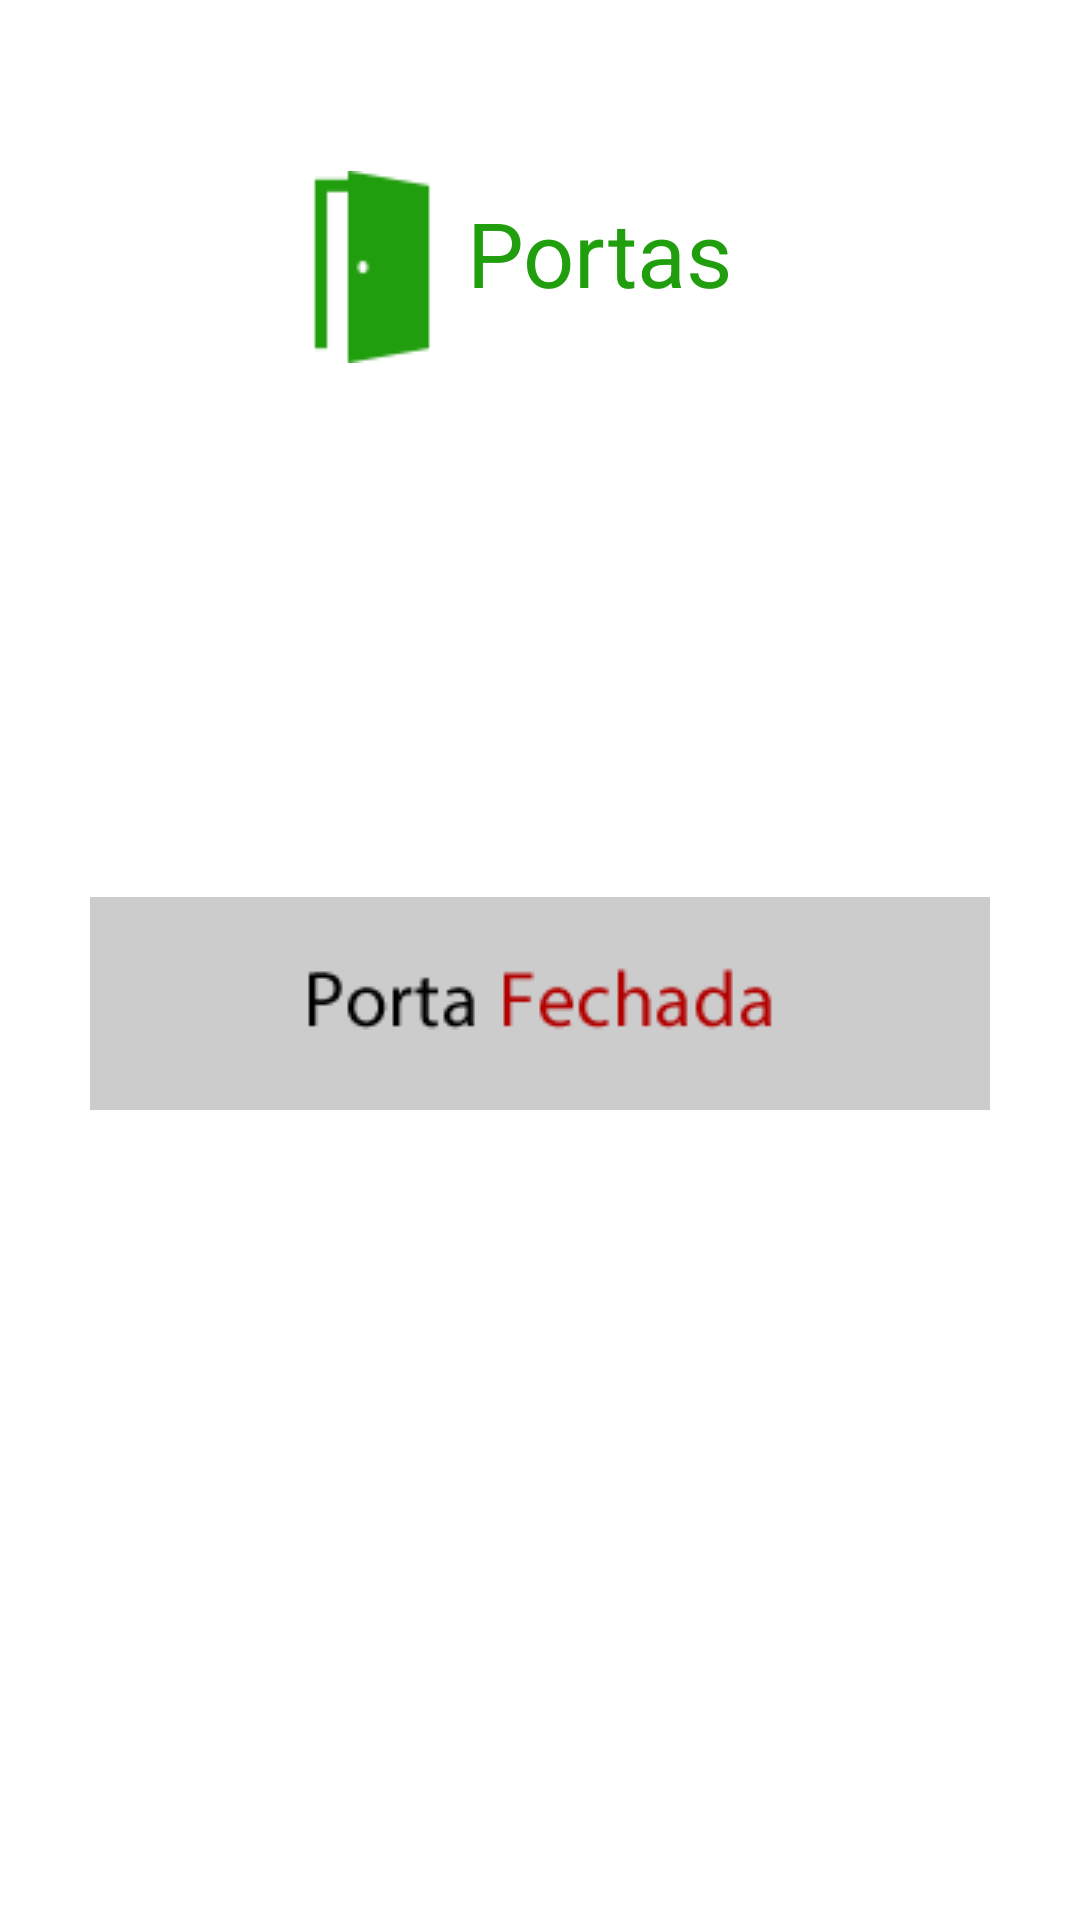

Android layout source for this screen:
<!-- AndroidManifest.xml: application theme Theme.AppCompat.Light.NoActionBar -->
<!-- res/layout/activity_portas1.xml -->
<?xml version="1.0" encoding="utf-8"?>
<android.support.constraint.ConstraintLayout xmlns:android="http://schemas.android.com/apk/res/android"
    xmlns:app="http://schemas.android.com/apk/res-auto"
    xmlns:tools="http://schemas.android.com/tools"
    android:layout_width="match_parent"
    android:layout_height="match_parent"
    android:background="#FFF"
    tools:context=".portas">

    <TextView
        android:id="@+id/txtResultado1"
        android:layout_width="wrap_content"
        android:layout_height="wrap_content"
        android:layout_marginTop="64dp"
        android:layout_marginEnd="116dp"
        android:layout_marginRight="116dp"
        android:text="Portas"
        android:textColor="#209E0D"
        android:textSize="30sp"
        app:layout_constraintEnd_toEndOf="parent"
        app:layout_constraintTop_toTopOf="parent" />

    <ImageView
        android:id="@+id/btnEntrada1"
        android:layout_width="wrap_content"
        android:layout_height="wrap_content"
        android:layout_marginStart="8dp"
        android:layout_marginTop="8dp"
        android:layout_marginEnd="8dp"
        android:layout_marginBottom="8dp"
        app:layout_constraintBottom_toBottomOf="parent"
        app:layout_constraintEnd_toEndOf="parent"
        app:layout_constraintStart_toStartOf="parent"
        app:layout_constraintTop_toBottomOf="@+id/txtResultado1"
        app:layout_constraintVertical_bias="0.416"
        app:srcCompat="@drawable/btn7" />

    <ImageView
        android:id="@+id/imageView"
        android:layout_width="wrap_content"
        android:layout_height="wrap_content"
        android:layout_marginStart="92dp"
        android:layout_marginLeft="92dp"
        android:layout_marginEnd="8dp"
        android:layout_marginRight="8dp"
        app:layout_constraintBottom_toBottomOf="@+id/txtResultado1"
        app:layout_constraintEnd_toStartOf="@+id/txtResultado1"
        app:layout_constraintHorizontal_bias="0.0"
        app:layout_constraintStart_toStartOf="parent"
        app:layout_constraintTop_toTopOf="@+id/txtResultado1"
        app:layout_constraintVertical_bias="0.304"
        app:srcCompat="@drawable/btn11" />
</android.support.constraint.ConstraintLayout>
<!-- resources referenced by this layout -->
<resources>
  <!-- drawable btn11: png bitmap (drawable, 695 bytes) -->
  <!-- drawable btn7: png bitmap (drawable, 2418 bytes) -->
</resources>
